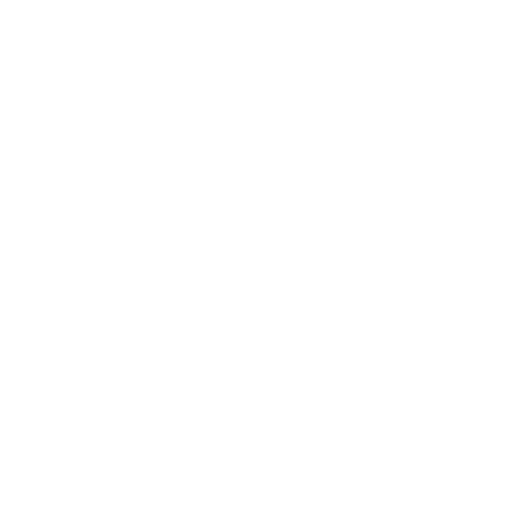
t = 0.00 s
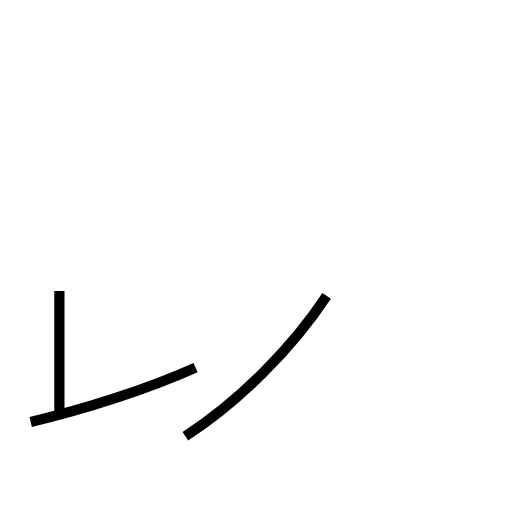
t = 1.46 s
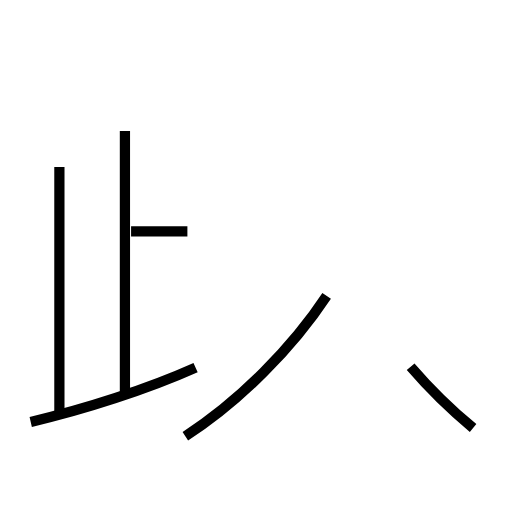
t = 3.02 s
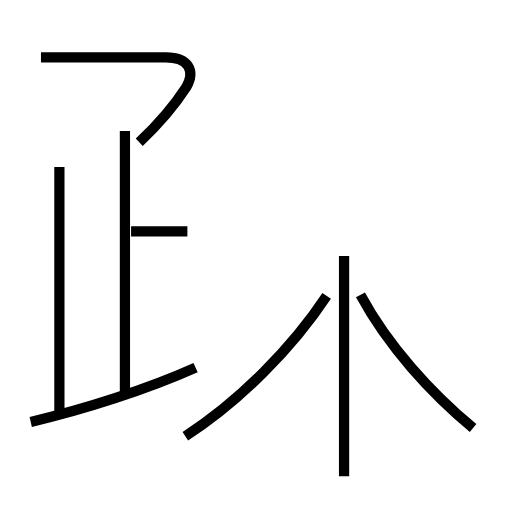
t = 4.64 s
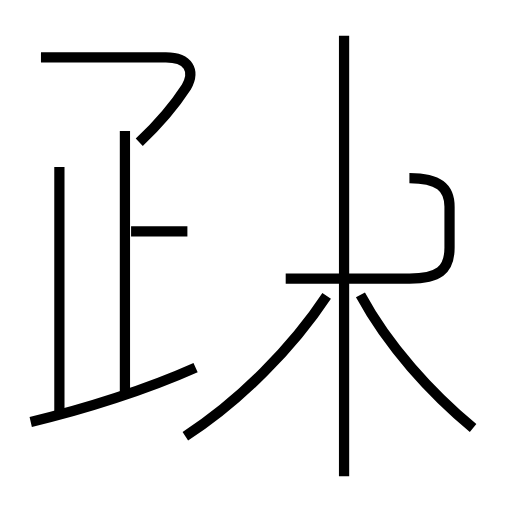
t = 6.11 s
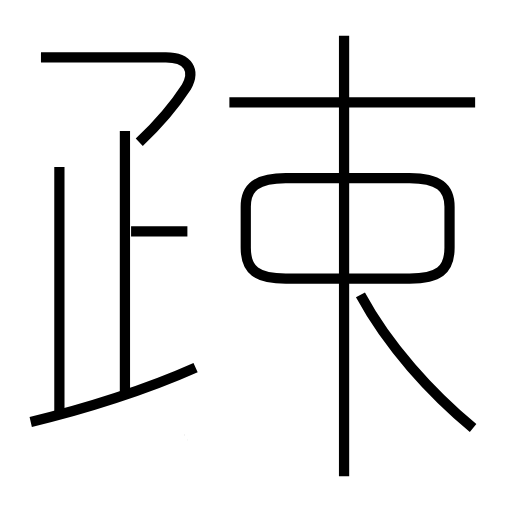
t = 7.65 s

The animated SVG that drew these frames (rendered in a browser with its animation timeline set to each time). Animation: 10 SMIL elements (animate=10); one cycle of 7.64 s.

<?xml version='1.0' encoding='utf-8'?>
<svg viewBox="0.0 -6.0 50.0 50.0" version="1.1" xmlns="http://www.w3.org/2000/svg"><rect x="-1000" y="-1000" width="2000" height="2000" stroke="white" fill="white" /><g style="fill:none;stroke:#000000;stroke-width:1"><path d="M 18.1 -1.4 C 23.4 -4.8 28.6 -10.1 31.9 -15.1 " transform="translate(0.0 38.0)" stroke-dasharray="19.573525545821298" stroke-dashoffset="19.573525545821298"><animate attributeName="stroke-dashoffset" from="19.573525545821298" to="0" dur="0.587205766374639s" begin="0s; anim_end.end" fill="freeze" id="anim0" /></path><path d="M 3.0 -2.8 C 8.2 -4.0 14.4 -6.0 19.1 -8.1 " transform="translate(0.0 38.0)" stroke-dasharray="16.973292871201068" stroke-dashoffset="16.973292871201068"><animate attributeName="stroke-dashoffset" from="16.973292871201068" to="0" dur="0.509198786136032s" begin="anim0.end" fill="freeze" id="anim1" /></path><path d="M 5.8 -3.5 L 5.8 -27.7 " transform="translate(0.0 38.0)" stroke-dasharray="24.2" stroke-dashoffset="24.2"><animate attributeName="stroke-dashoffset" from="24.2" to="0" dur="0.726s" begin="anim1.end" fill="freeze" id="anim2" /></path><path d="M 12.2 -5.3 L 12.2 -31.2 " transform="translate(0.0 38.0)" stroke-dasharray="25.9" stroke-dashoffset="25.9"><animate attributeName="stroke-dashoffset" from="25.9" to="0" dur="0.7769999999999999s" begin="anim2.end" fill="freeze" id="anim3" /></path><path d="M 18.3 -21.4 L 12.8 -21.4 " transform="translate(0.0 38.0)" stroke-dasharray="5.5" stroke-dashoffset="5.5"><animate attributeName="stroke-dashoffset" from="5.5" to="0" dur="0.16499999999999998s" begin="anim3.end" fill="freeze" id="anim4" /></path><path d="M 46.2 -2.2 C 42.1 -5.6 37.9 -10.2 35.2 -15.2 " transform="translate(0.0 38.0)" stroke-dasharray="17.128637174424867" stroke-dashoffset="17.128637174424867"><animate attributeName="stroke-dashoffset" from="17.128637174424867" to="0" dur="0.513859115232746s" begin="anim4.end" fill="freeze" id="anim5" /></path><path d="M 13.6 -30.1 C 15.4 -31.8 17.1 -33.8 18.2 -35.5 C 19.1 -37.1 18.4 -38.4 16.2 -38.4 L 4.0 -38.4 " transform="translate(0.0 38.0)" stroke-dasharray="23.89162023375615" stroke-dashoffset="23.89162023375615"><animate attributeName="stroke-dashoffset" from="23.89162023375615" to="0" dur="0.7167486070126845s" begin="anim5.end" fill="freeze" id="anim6" /></path><path d="M 33.6 2.5 L 33.6 -40.5 " transform="translate(0.0 38.0)" stroke-dasharray="43.0" stroke-dashoffset="43.0"><animate attributeName="stroke-dashoffset" from="43.0" to="0" dur="1.29s" begin="anim6.end" fill="freeze" id="anim7" /></path><path d="M 27.9 -16.8 L 40.0 -16.8 C 42.8 -16.8 43.9 -17.6 43.9 -19.8 L 43.9 -23.8 C 43.9 -25.7 42.8 -26.6 40.0 -26.6 L 27.9 -26.6 C 25.1 -26.6 24.0 -25.7 24.0 -23.8 L 24.0 -19.8 C 24.0 -17.6 25.1 -16.8 27.9 -16.8 Z " transform="translate(0.0 38.0)" stroke-dasharray="54.66533261872484" stroke-dashoffset="54.66533261872484"><animate attributeName="stroke-dashoffset" from="54.66533261872484" to="0" dur="1.6399599785617451s" begin="anim7.end" fill="freeze" id="anim8" /></path><path d="M 46.4 -34.0 L 22.4 -34.0" transform="translate(0.0 38.0)" stroke-dasharray="24.0" stroke-dashoffset="24.0"><animate attributeName="stroke-dashoffset" from="24.0" to="0" dur="0.72s" begin="anim8.end" fill="freeze" id="anim_end" /></path></g></svg>
